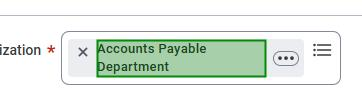
Task: Test Automation Project
Workflow: SetPromptField

Step 1: get-text from the paragraph in window '*Workday*' (msedge.exe)

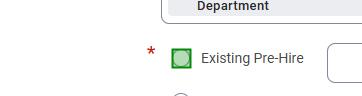
Step 2: click on the text box 'ViewModel_15' in window '*Workday*' (msedge.exe)

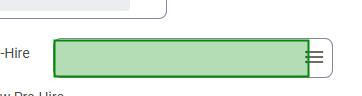
Step 3: type "[in_PreHireId & "[k(enter)]"]" into the text box in window '*Workday*' (msedge.exe)

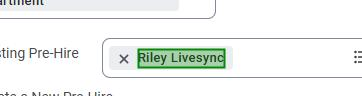
Step 4: get-text from the paragraph in window '*Workday*' (msedge.exe)
